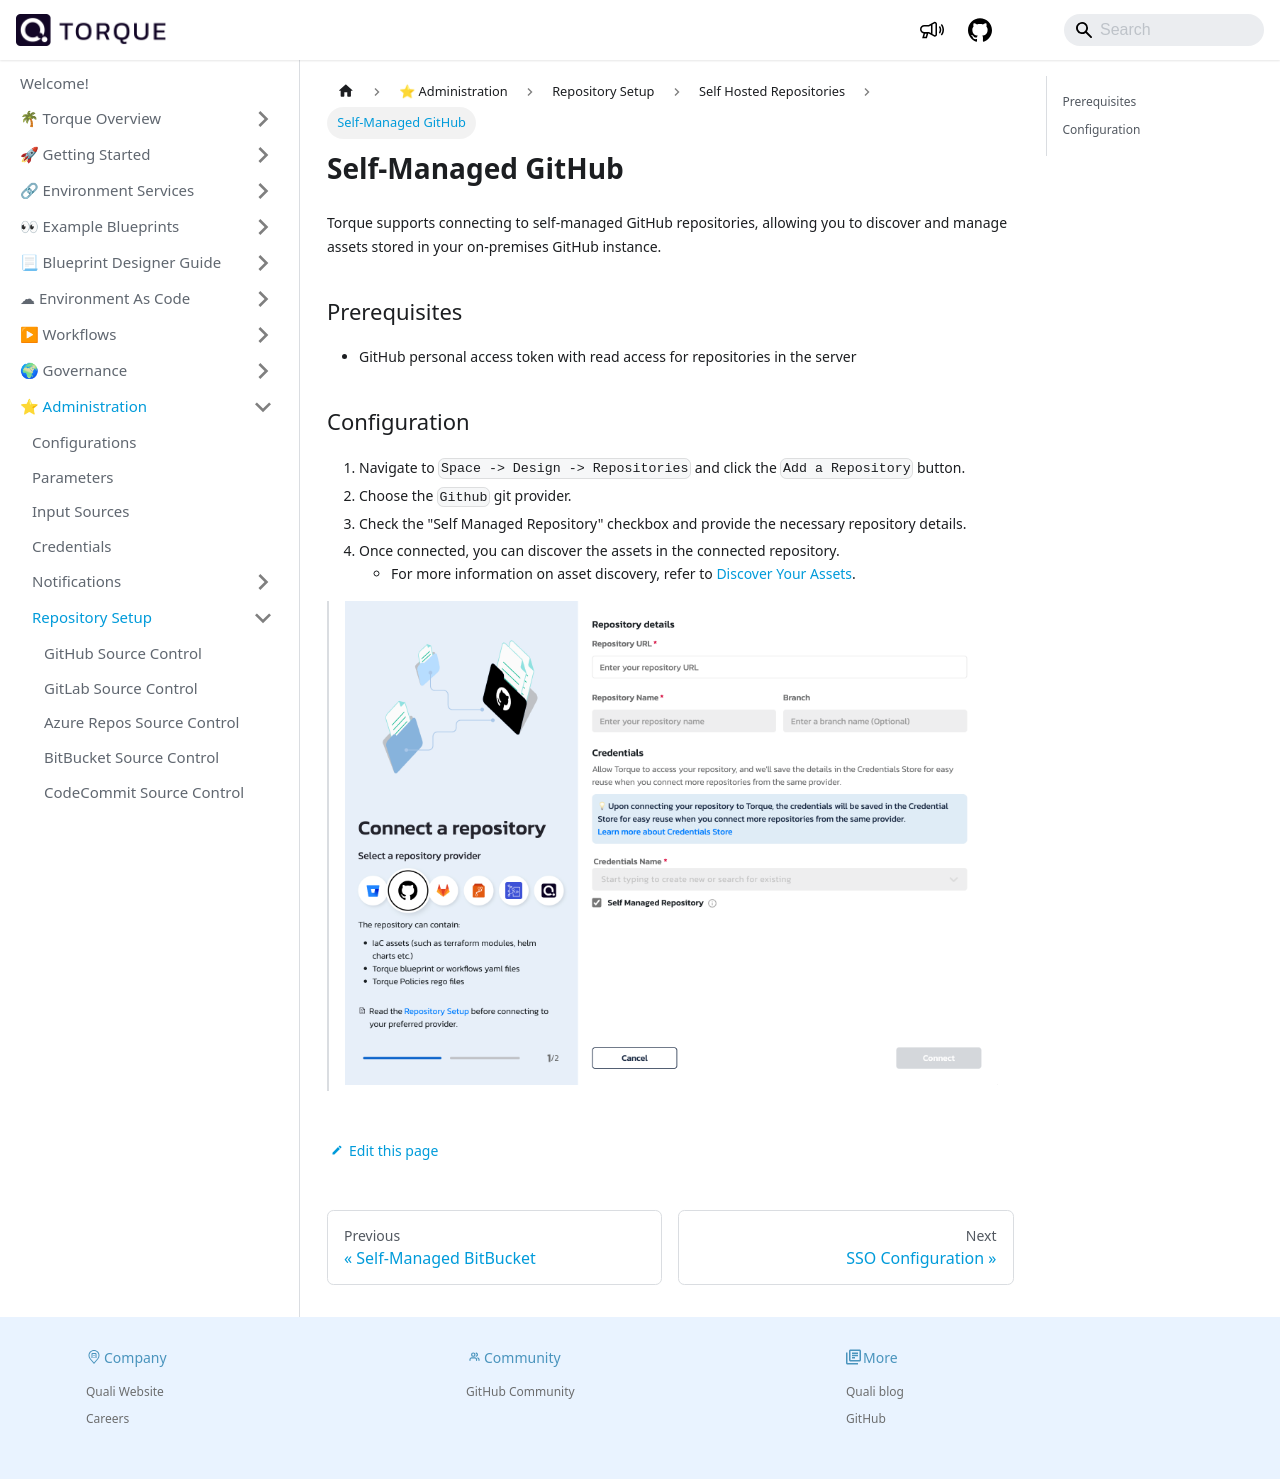

repository: QualiTorque/qualitorque.github.io · page: admin-guide/source-control/Self Hosted Repositories/self-managed-github.html · generator: docusaurus

---
sidebar_position: 4
title: Self-Managed GitHub
---

Torque supports connecting to self-managed GitHub repositories, allowing you to discover and manage assets stored in your on-premises GitHub instance.
## Prerequisites

* GitHub personal access token with read access for repositories in the server

## Configuration

1. Navigate to `Space -> Design -> Repositories` and click the `Add a Repository` button.
2. Choose the `Github` git provider.
3. Check the "Self Managed Repository" checkbox and provide the necessary repository details.
4. Once connected, you can discover the assets in the connected repository.
   - For more information on asset discovery, refer to [Discover Your Assets](/getting-started/asset-discovery). 

> ![Add a repository](/img/github-connect.png)
